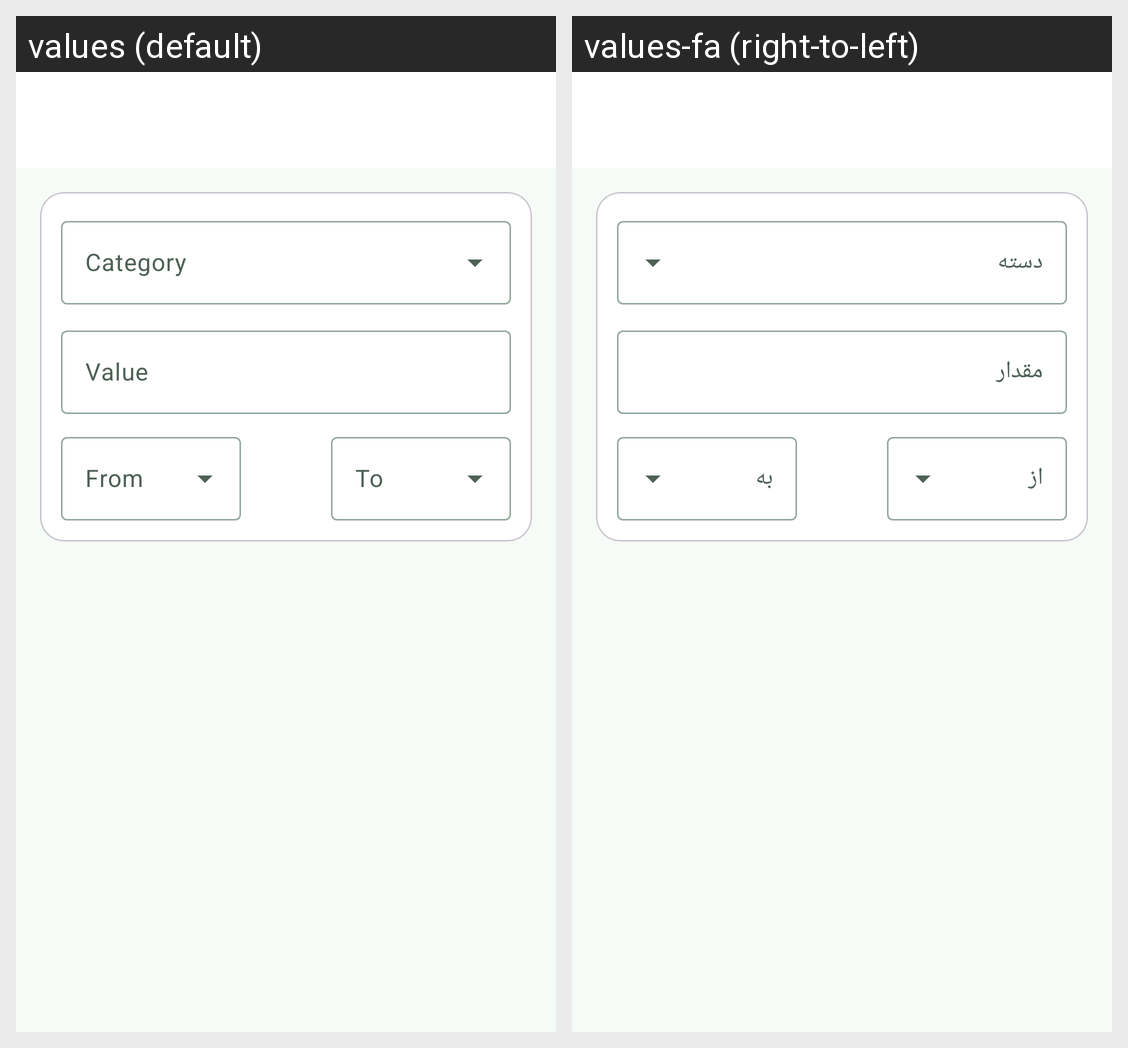

Strings drawn on this Android screen and how each of the app's shown locales translates them:
Android screen res/layout/activity_converter.xml rendered under 2 locales, left to right: values (default), values-fa (right-to-left). Device: Nexus 5 (rendered at 1080×1920; each locale shown at half size, 540×960, under a caption strip naming it); theme Theme.MachinistAssistant.
Strings drawn on this screen, with the default value and each locale's value (text and hints the layout hard-codes, and strings that could not be matched under every locale, appear in the picture but are not listed):

unit_category
  values: Category
  values-fa: دسته

unit_value
  values: Value
  values-fa: مقدار

unit_from
  values: From
  values-fa: از

unit_to
  values: To
  values-fa: به
